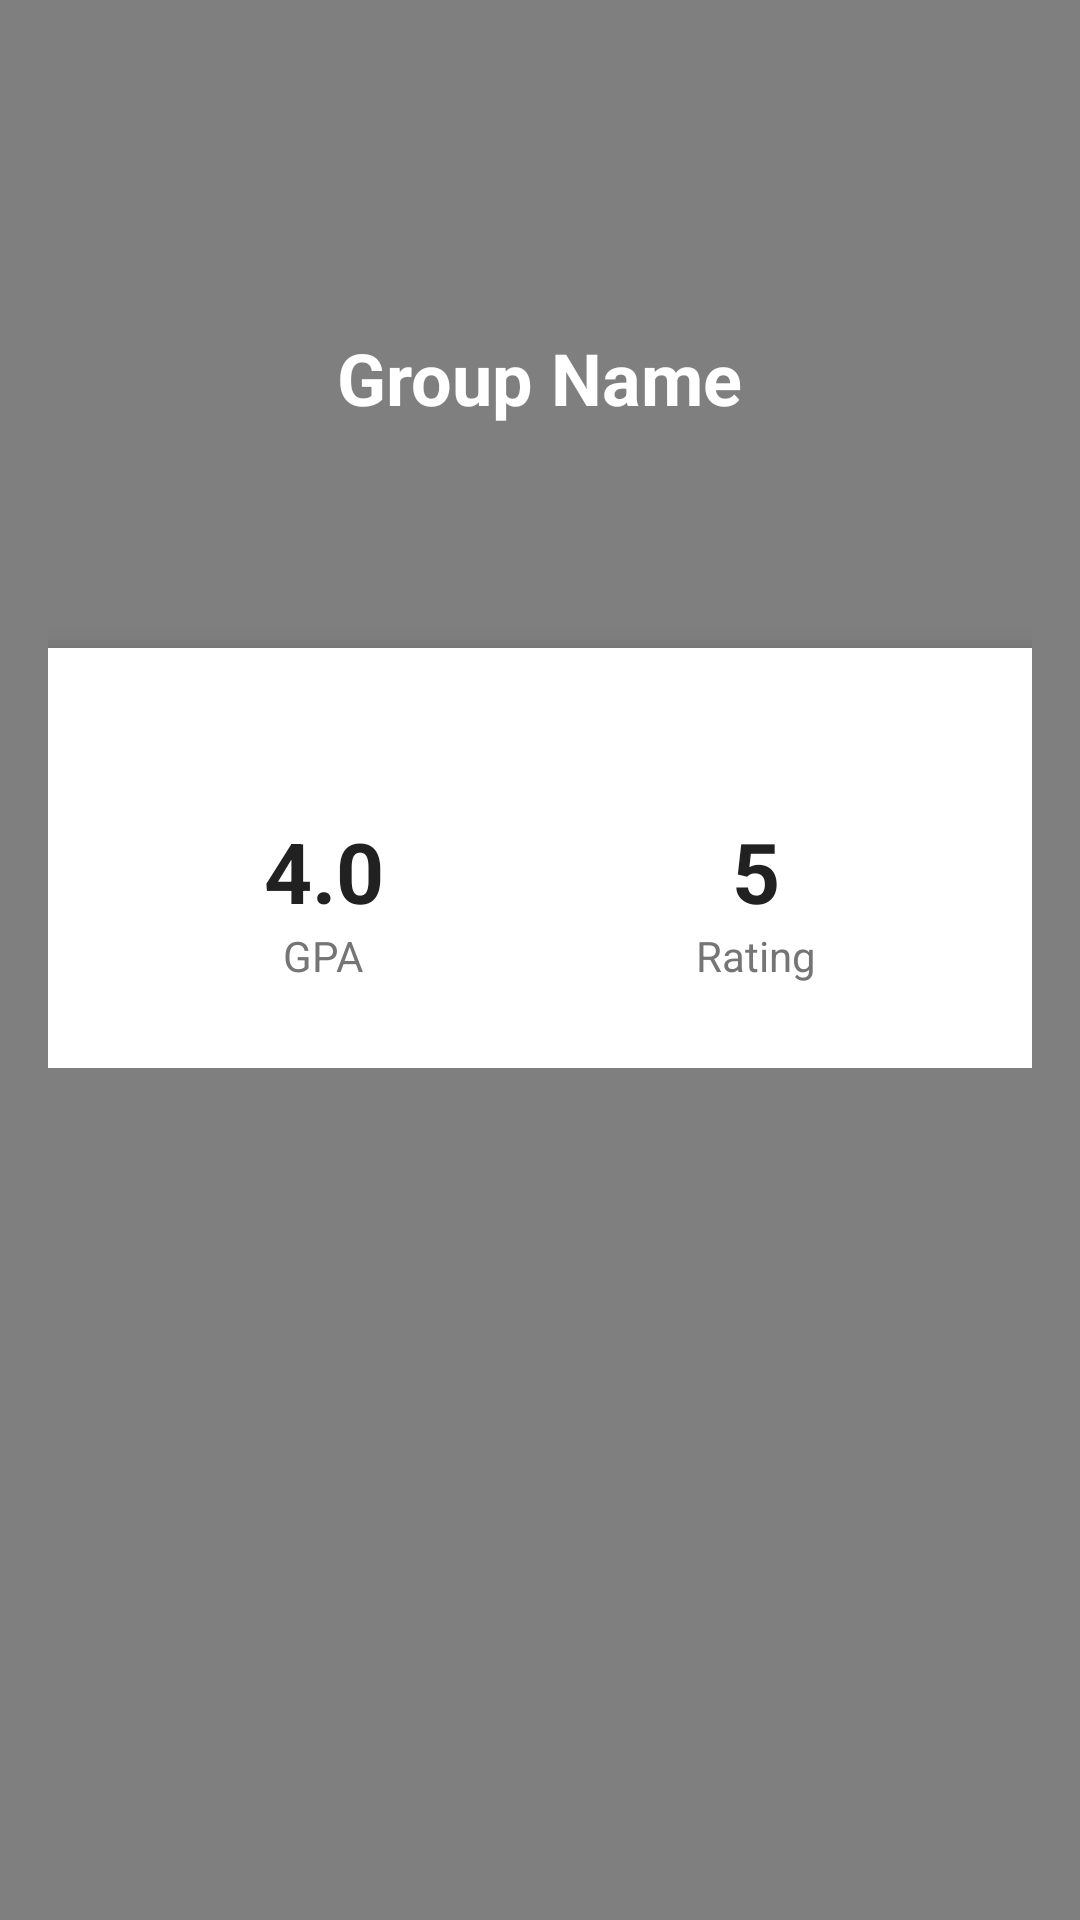

Write the Android layout XML for this screen, with the resource values it uses.
<!-- AndroidManifest.xml: application theme Theme.Lurker -->
<!-- res/layout/activity_group.xml -->
<FrameLayout
    xmlns:android="http://schemas.android.com/apk/res/android"
    android:layout_width="match_parent"
    android:layout_height="match_parent"
    android:background="@drawable/bg_gradient">

    
    <kz.lurker.ui.StarFieldView
        android:id="@+id/starsBackground"
        android:layout_width="match_parent"
        android:layout_height="match_parent"
        android:background="@android:color/transparent" />

    
    <ScrollView
        android:layout_width="match_parent"
        android:layout_height="match_parent"
        android:background="@android:color/transparent">

        <LinearLayout
            android:layout_width="match_parent"
            android:layout_height="wrap_content"
            android:orientation="vertical"
            android:background="@android:color/transparent"
            android:padding="16dp">

            
            <LinearLayout
                android:layout_width="match_parent"
                android:layout_height="200dp"
                android:orientation="vertical"
                android:gravity="center"
                android:background="@android:color/transparent">

                <TextView
                    android:id="@+id/etGroupName"
                    android:layout_marginTop="20dp"
                    android:layout_width="wrap_content"
                    android:layout_height="wrap_content"
                    android:text="Group Name"
                    android:textSize="24sp"
                    android:textColor="@android:color/white"
                    android:textStyle="bold" />
            </LinearLayout>

            
            <LinearLayout
                android:id="@+id/cardGpaRating"
                android:layout_width="match_parent"
                android:layout_height="wrap_content"
                android:layout_gravity="center"
                android:background="@android:color/white"
                android:elevation="8dp"
                android:gravity="center_vertical"
                android:orientation="horizontal"
                android:padding="20dp"
                android:weightSum="2"
                android:minHeight="140dp"
                android:backgroundTint="@android:color/white">

                
                <LinearLayout
                    android:layout_width="0dp"
                    android:layout_height="wrap_content"
                    android:layout_weight="1"
                    android:orientation="vertical"
                    android:gravity="center">

                    <ImageView
                        android:layout_width="24dp"
                        android:layout_height="24dp"
                        android:src="@drawable/ic_graduation_cap"
                        android:tint="#212121"
                        android:contentDescription="GPA icon" />

                    <TextView
                        android:id="@+id/etGroupGpa"
                        android:layout_width="wrap_content"
                        android:layout_height="wrap_content"
                        android:text="4.0"
                        android:textSize="28sp"
                        android:textStyle="bold"
                        android:textColor="#212121"
                        android:layout_marginTop="4dp" />

                    <TextView
                        android:layout_width="wrap_content"
                        android:layout_height="wrap_content"
                        android:text="GPA"
                        android:textColor="#757575"
                        android:textSize="14sp" />
                </LinearLayout>

                
                <LinearLayout
                    android:layout_width="0dp"
                    android:layout_height="wrap_content"
                    android:layout_weight="1"
                    android:orientation="vertical"
                    android:gravity="center">

                    <ImageView
                        android:layout_width="24dp"
                        android:layout_height="24dp"
                        android:src="@drawable/ic_star"
                        android:tint="#212121"
                        android:contentDescription="Rating icon" />

                    <TextView
                        android:id="@+id/etGroupRating"
                        android:layout_width="wrap_content"
                        android:layout_height="wrap_content"
                        android:text="5"
                        android:textSize="28sp"
                        android:textStyle="bold"
                        android:textColor="#212121"
                        android:layout_marginTop="4dp" />

                    <TextView
                        android:layout_width="wrap_content"
                        android:layout_height="wrap_content"
                        android:text="Rating"
                        android:textColor="#757575"
                        android:textSize="14sp" />
                </LinearLayout>
            </LinearLayout>
        </LinearLayout>
    </ScrollView>
</FrameLayout>
<!-- resources referenced by this layout -->
<resources>
  <!-- drawable bg_gradient (drawable) -->
  <shape xmlns:android="http://schemas.android.com/apk/res/android">
      <gradient
          android:angle="20"
          android:startColor="#7b6fbc"
          android:endColor="#644A94"
          android:type="linear" />
  </shape>
  <style name="Theme.Lurker" parent="Base.Theme.Lurker" />
  <style name="Base.Theme.Lurker" parent="Theme.Material3.DayNight.NoActionBar">
          
          
      </style>
</resources>
